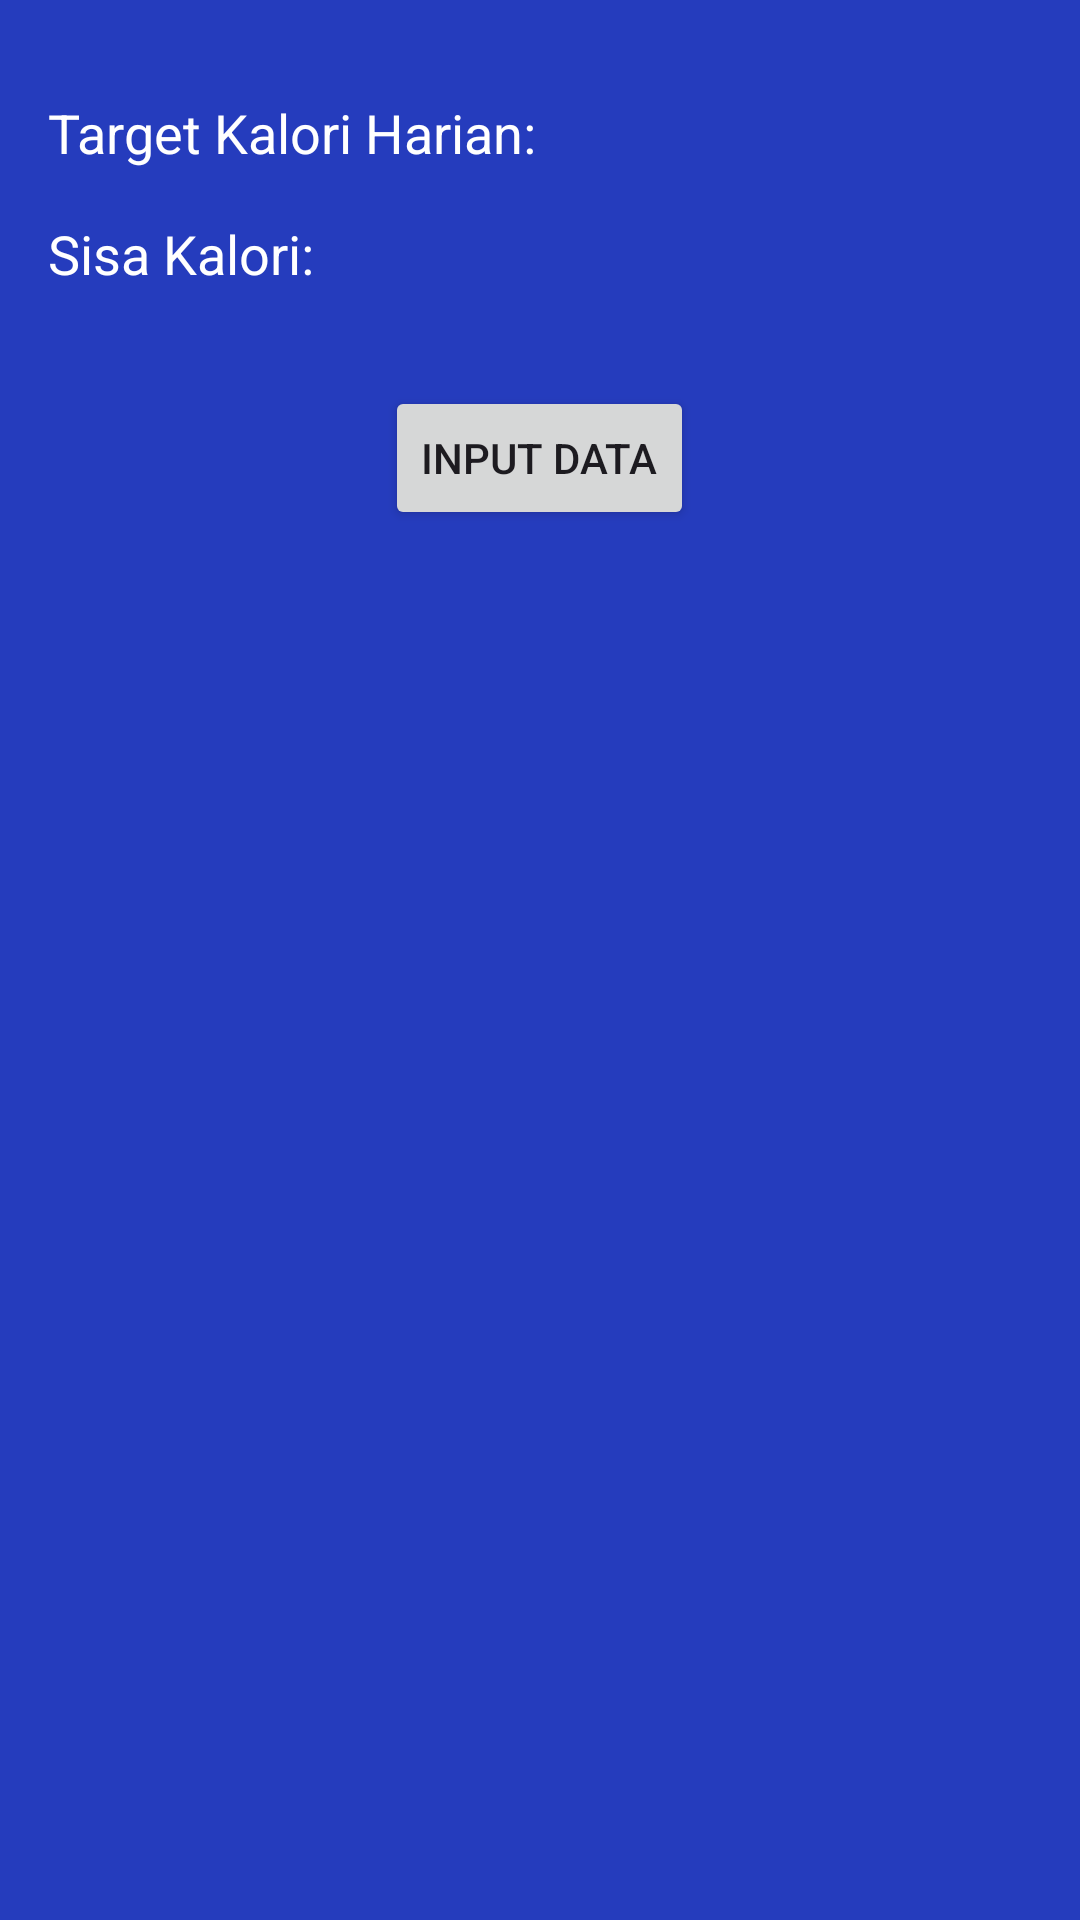

This screen was rendered from an Android layout file. Write that file and the resources it references.
<!-- AndroidManifest.xml: application theme Theme.UTSAndro -->
<!-- res/layout/activity_home.xml -->
<?xml version="1.0" encoding="utf-8"?>
<RelativeLayout
    xmlns:android="http://schemas.android.com/apk/res/android"
    android:layout_width="match_parent"
    android:layout_height="match_parent"
    android:background="@color/colorPrimary">

    <TextView
        android:id="@+id/textViewTargetCalories"
        android:layout_width="wrap_content"
        android:layout_height="wrap_content"
        android:text="Target Kalori Harian: "
        android:textColor="@android:color/white"
        android:textSize="18sp"
        android:layout_marginTop="32dp"
        android:layout_marginStart="16dp"
        android:layout_marginEnd="16dp" />

    <TextView
        android:id="@+id/textViewRemainingCalories"
        android:layout_width="wrap_content"
        android:layout_height="wrap_content"
        android:text="Sisa Kalori: "
        android:textColor="@android:color/white"
        android:textSize="18sp"
        android:layout_below="@+id/textViewTargetCalories"
        android:layout_marginTop="16dp"
        android:layout_marginStart="16dp"
        android:layout_marginEnd="16dp" />

    <Button
        android:id="@+id/buttonInputData"
        android:layout_width="wrap_content"
        android:layout_height="wrap_content"
        android:text="Input Data"
        android:layout_below="@+id/textViewRemainingCalories"
        android:layout_centerHorizontal="true"
        android:layout_marginTop="32dp" />

</RelativeLayout>
<!-- resources referenced by this layout -->
<resources>
  <color name="colorPrimary">#253CBD</color>
  <style name="Theme.UTSAndro" parent="Base.Theme.UTSAndro" />
  <style name="Base.Theme.UTSAndro" parent="Theme.Material3.DayNight.NoActionBar">
          
          
      </style>
</resources>
